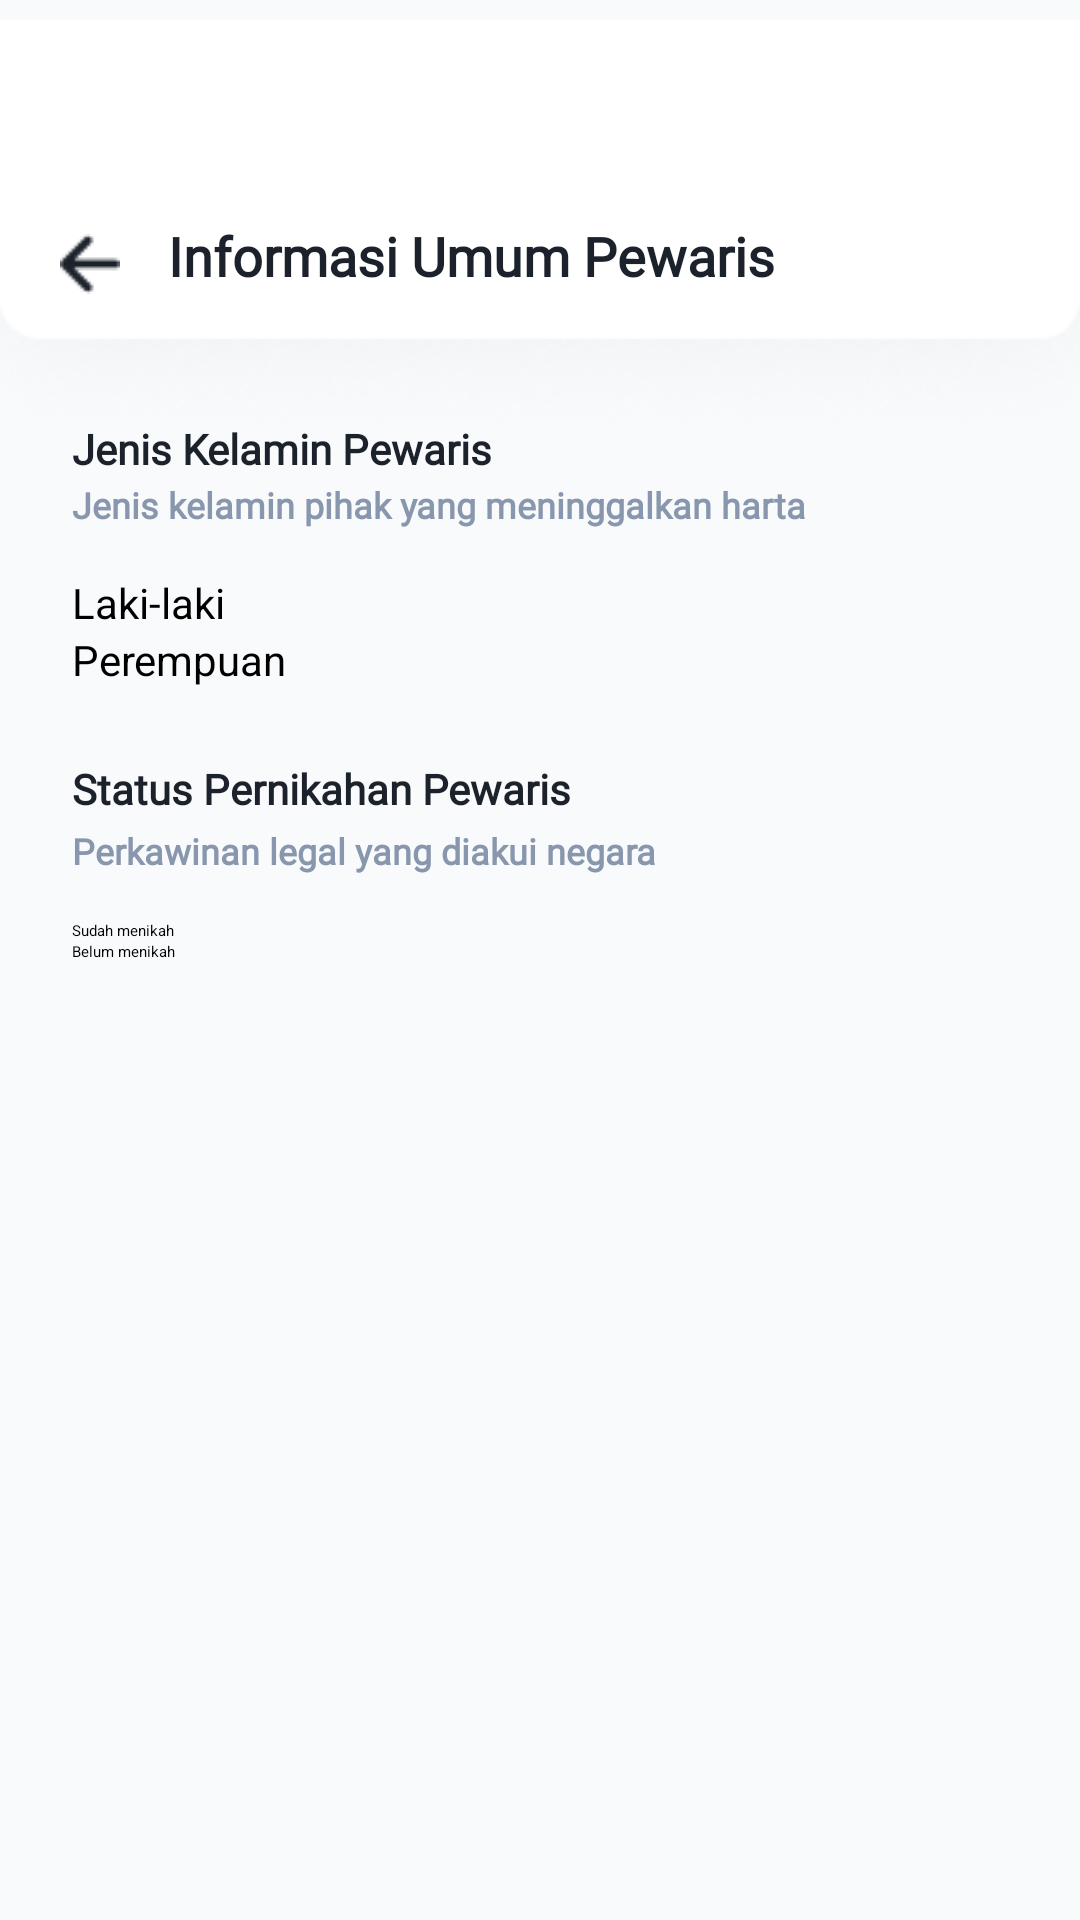

Here is an Android app screen rendered from its layout file. Give the layout XML and the strings, colors and styles it references.
<!-- AndroidManifest.xml: application theme Theme.Splash -->
<!-- res/layout/activity_kalkulator_page1.xml -->
<?xml version="1.0" encoding="utf-8"?>
<androidx.constraintlayout.widget.ConstraintLayout xmlns:android="http://schemas.android.com/apk/res/android"
    xmlns:app="http://schemas.android.com/apk/res-auto"
    xmlns:tools="http://schemas.android.com/tools"
    android:layout_width="match_parent"
    android:layout_height="match_parent"
    android:background="#F9FAFB">

    <RelativeLayout
        android:id="@+id/bg"
        android:layout_width="match_parent"
        android:layout_height="match_parent"
        app:layout_constraintEnd_toEndOf="parent"
        app:layout_constraintHorizontal_bias="0.0"
        app:layout_constraintStart_toStartOf="parent"
        tools:layout_editor_absoluteY="91dp">

        <ImageView
            android:id="@+id/header"
            android:layout_width="wrap_content"
            android:layout_height="wrap_content"
            android:layout_alignParentLeft="true"
            android:layout_alignParentTop="true"
            android:layout_alignParentRight="true"
            android:src="@drawable/headerkalkulator" />

        <ImageButton
            android:id="@+id/arrowback"
            android:layout_width="wrap_content"
            android:layout_height="wrap_content"
            android:layout_marginLeft="20dp"
            android:layout_marginTop="78dp"
            android:layout_marginRight="349dp"
            android:background="@android:color/transparent"
            android:src="@drawable/arrowback" />

        <TextView
            android:id="@+id/text1"
            android:layout_width="wrap_content"
            android:layout_height="wrap_content"
            android:layout_marginTop="73dp"
            android:fontFamily="@font/sorabold"
            android:paddingLeft="56dp"
            android:paddingRight="90dp"
            android:text="Informasi Umum Pewaris"
            android:textColor="@color/fontmateri"
            android:textSize="18sp"
            android:textStyle="bold" />

        <TextView
            android:id="@+id/text2"
            android:layout_width="wrap_content"
            android:layout_height="wrap_content"
            android:layout_marginTop="140dp"
            android:fontFamily="@font/sorabold"
            android:paddingLeft="24dp"
            android:paddingRight="24dp"
            android:text="Jenis Kelamin Pewaris"
            android:textColor="@color/fontmateri"
            android:textSize="14sp"
            android:textStyle="bold" />

        <TextView
            android:id="@+id/text3"
            android:layout_width="wrap_content"
            android:layout_height="wrap_content"
            android:layout_below="@id/text2"
            android:layout_marginTop="1dp"
            android:fontFamily="@font/sora"
            android:paddingLeft="24dp"
            android:paddingRight="10dp"
            android:text="Jenis kelamin pihak yang meninggalkan harta"
            android:textColor="@color/fontversi"
            android:textSize="12sp"
            android:textStyle="bold" />

        <RadioGroup
            android:id="@+id/rg_jeniskelaminpewaris"
            android:layout_width="wrap_content"
            android:layout_height="wrap_content"
            android:layout_below="@id/text3"
            android:layout_marginTop="15dp"
            android:layout_marginLeft="24dp">


            <RadioButton
                android:id="@+id/rblakilaki"
                android:layout_width="wrap_content"
                android:layout_height="wrap_content"
                android:textSize="14sp"
                android:text="Laki-laki" />

            <RadioButton
                android:id="@+id/rbperempuan"
                android:layout_width="wrap_content"
                android:layout_height="wrap_content"
                android:textSize="14sp"
                android:text="Perempuan" />
        </RadioGroup>


        <TextView
            android:id="@+id/text4"
            android:layout_width="wrap_content"
            android:layout_height="wrap_content"
            android:layout_below="@id/rg_jeniskelaminpewaris"
            android:layout_marginTop="24dp"
            android:fontFamily="@font/sorabold"
            android:paddingLeft="24dp"
            android:paddingRight="24dp"
            android:text="Status Pernikahan Pewaris"
            android:textColor="@color/fontmateri"
            android:textSize="14sp"
            android:textStyle="bold" />

        <TextView
            android:id="@+id/text5"
            android:layout_width="wrap_content"
            android:layout_height="wrap_content"
            android:layout_below="@id/rg_jeniskelaminpewaris"
            android:layout_marginTop="46dp"
            android:fontFamily="@font/sora"
            android:paddingLeft="24dp"
            android:paddingRight="10dp"
            android:text="Perkawinan legal yang diakui negara"
            android:textColor="@color/fontversi"
            android:textSize="12sp"
            android:textStyle="bold" />

        <RadioGroup
            android:id="@+id/rg_statuspernikahanpewaris"
            android:layout_width="wrap_content"
            android:layout_height="wrap_content"
            android:layout_below="@id/text5"
            android:layout_marginTop="15dp"
            android:layout_marginLeft="24dp">


            <RadioButton
                android:id="@+id/rb_sudahmenikah"
                android:layout_width="wrap_content"
                android:layout_height="wrap_content"
                android:text="Sudah menikah" />

            <RadioButton
                android:id="@+id/rb_belummenikah"
                android:layout_width="wrap_content"
                android:layout_height="wrap_content"
                android:text="Belum menikah" />
        </RadioGroup>

        <Button
            android:id="@+id/selanjutnya"
            android:layout_width="wrap_content"
            android:layout_height="wrap_content"
            android:layout_marginLeft="20dp"
            android:layout_marginTop="715dp"
            android:layout_marginRight="21dp"
            android:width="352dp"
            android:backgroundTint="@color/bg_blue"
            android:fontFamily="@font/sorasemibold"
            android:text="Selanjutnya"
            android:textColor="@color/white"
            android:textSize="18dp"
            android:textStyle="bold" />

    </RelativeLayout>

</androidx.constraintlayout.widget.ConstraintLayout>
<!-- resources referenced by this layout -->
<resources>
  <color name="bg_blue">#4361EE</color>
  <color name="fontmateri">#1C222B</color>
  <color name="fontversi">#8897AE</color>
  <color name="white">#FFFFFFFF</color>
  <!-- drawable arrowback: png bitmap (drawable, 354 bytes) -->
  <!-- drawable headerkalkulator: png bitmap (drawable, 5780 bytes) -->
</resources>
